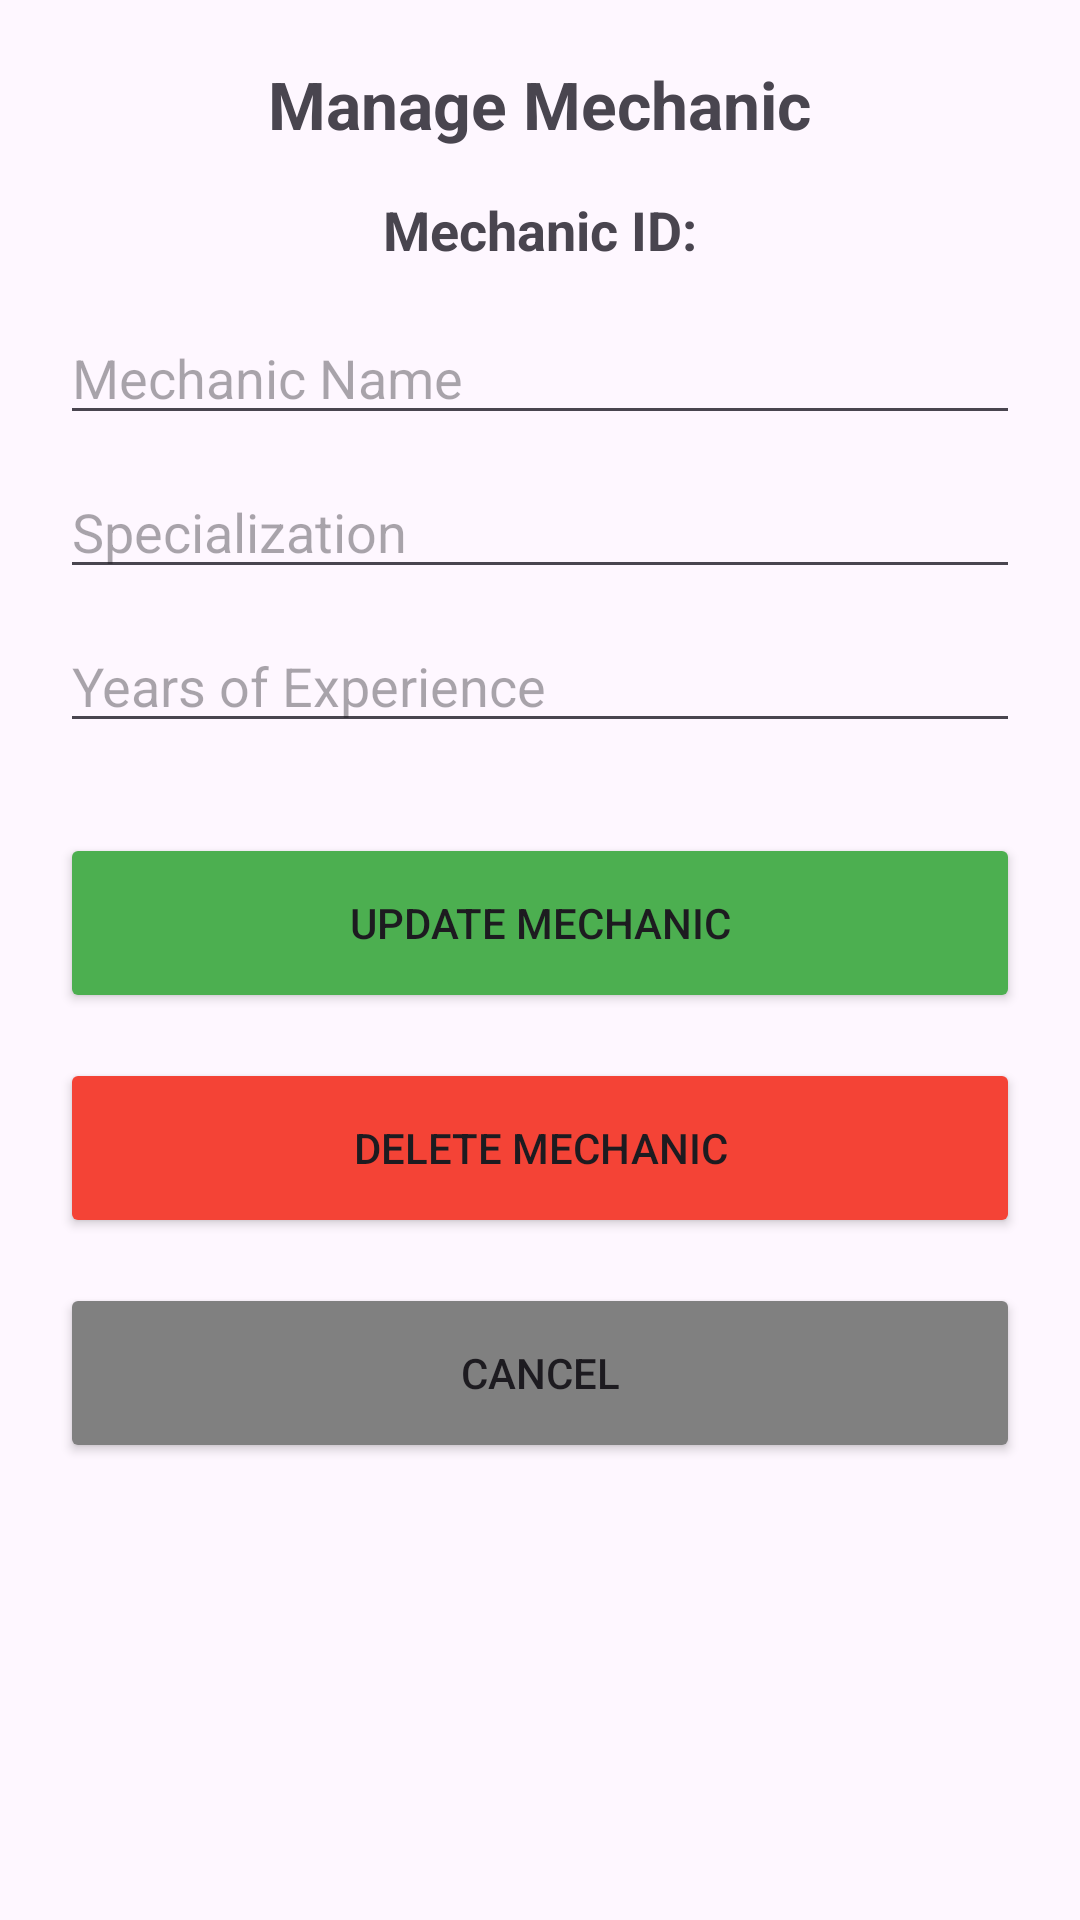

This screen was rendered from an Android layout file. Write that file and the resources it references.
<!-- AndroidManifest.xml: application theme Theme.Vehicle_Service_Management_App -->
<!-- res/layout/activity_update_mechanic.xml -->
<?xml version="1.0" encoding="utf-8"?>
<LinearLayout xmlns:android="http://schemas.android.com/apk/res/android"
    android:layout_width="match_parent"
    android:layout_height="match_parent"
    android:orientation="vertical"
    android:padding="20dp">

    <TextView
        android:layout_width="wrap_content"
        android:layout_height="wrap_content"
        android:text="Manage Mechanic"
        android:textSize="22sp"
        android:textStyle="bold"
        android:layout_marginBottom="15dp"
        android:layout_gravity="center"/>

    <TextView
        android:id="@+id/tvUpdMechanicId"
        android:layout_width="match_parent"
        android:layout_height="wrap_content"
        android:text="Mechanic ID:"
        android:textSize="18sp"
        android:textStyle="bold"
        android:layout_marginBottom="15dp"
        android:gravity="center"/>

    <EditText
        android:id="@+id/etUpdMechName"
        android:layout_width="match_parent"
        android:layout_height="wrap_content"
        android:hint="Mechanic Name"
        android:layout_marginBottom="10dp"/>

    <EditText
        android:id="@+id/etUpdMechSpec"
        android:layout_width="match_parent"
        android:layout_height="wrap_content"
        android:hint="Specialization"
        android:layout_marginBottom="10dp"/>

    <EditText
        android:id="@+id/etUpdMechExp"
        android:layout_width="match_parent"
        android:layout_height="wrap_content"
        android:hint="Years of Experience"
        android:inputType="number"
        android:layout_marginBottom="30dp"/>

    <Button
        android:id="@+id/btnUpdateMechanic"
        android:layout_width="match_parent"
        android:layout_height="60dp"
        android:text="Update Mechanic"
        android:backgroundTint="#4CAF50"
        android:layout_marginBottom="15dp"/>

    <Button
        android:id="@+id/btnDeleteMechanic"
        android:layout_width="match_parent"
        android:layout_height="60dp"
        android:text="Delete Mechanic"
        android:backgroundTint="#F44336"
        android:layout_marginBottom="15dp"/>
    <Button
        android:id="@+id/btnBack"
        android:layout_width="match_parent"
        android:layout_height="60dp"
        android:text="Cancel"
        android:backgroundTint="#808080"/>

</LinearLayout>
<!-- resources referenced by this layout -->
<resources>
  <style name="Theme.Vehicle_Service_Management_App" parent="Base.Theme.Vehicle_Service_Management_App" />
  <style name="Base.Theme.Vehicle_Service_Management_App" parent="Theme.Material3.DayNight.NoActionBar">
          
          
      </style>
</resources>
